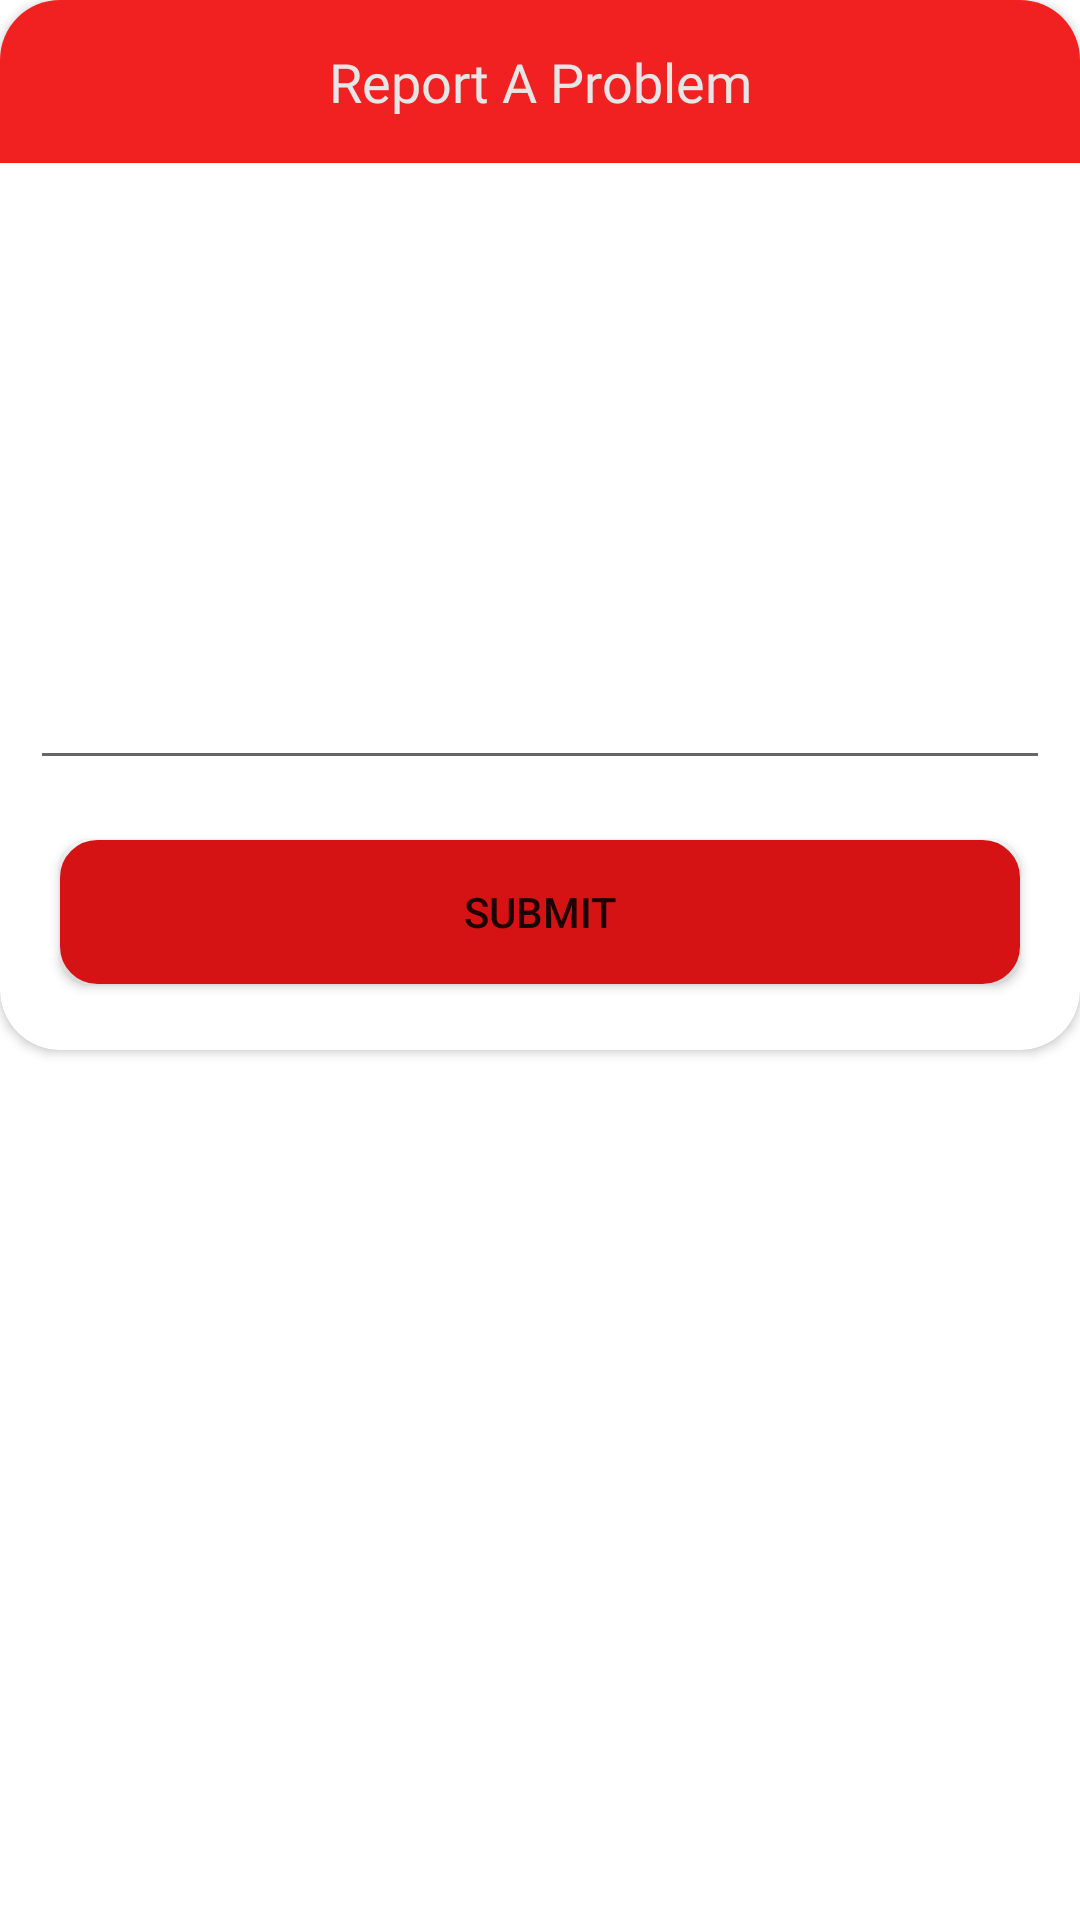

Layout XML and referenced resources for this Android screen:
<!-- AndroidManifest.xml: application theme Theme.StoryHub -->
<!-- res/layout/report_problem.xml -->
<?xml version="1.0" encoding="utf-8"?>
<androidx.constraintlayout.widget.ConstraintLayout
    xmlns:android="http://schemas.android.com/apk/res/android"
    xmlns:app="http://schemas.android.com/apk/res-auto"
    android:layout_width="match_parent"
    android:layout_height="match_parent">

    <androidx.cardview.widget.CardView
        android:layout_width="match_parent"
        android:layout_height="350dp"
        app:cardCornerRadius="20dp"
        app:layout_constraintEnd_toEndOf="parent"
        app:layout_constraintStart_toStartOf="parent"
        app:layout_constraintTop_toTopOf="parent">

        <TextView
            android:id="@+id/textView13"
            android:layout_width="match_parent"
            android:layout_height="wrap_content"
            android:background="@color/liteRed"
            android:fontFamily="@font/roboto_bold"
            android:gravity="center"
            android:padding="15dp"
            android:text="Report A Problem"
            android:textColor="@color/liteWhite"
            android:textSize="18sp" />

        <LinearLayout
            android:layout_width="match_parent"
            android:layout_height="match_parent"
            android:orientation="vertical">

            <EditText
                android:id="@+id/reportBox"
                android:layout_width="match_parent"
                android:layout_height="200dp"
                android:layout_marginLeft="10dp"
                android:layout_marginTop="60dp"
                android:layout_marginRight="10dp"
                android:ems="10"
                android:gravity="start|top"
                android:inputType="textMultiLine"
                android:textColorHighlight="#FA0000"
                android:textColorLink="#ED1818" />

            <Button
                android:id="@+id/reportSubmit"
                android:layout_width="match_parent"
                android:layout_height="wrap_content"
                android:layout_margin="20dp"
                android:background="@drawable/button_red"
                android:text="Submit"
                app:backgroundTint="#D61314" />
        </LinearLayout>

    </androidx.cardview.widget.CardView>
</androidx.constraintlayout.widget.ConstraintLayout>
<!-- resources referenced by this layout -->
<resources>
  <color name="liteRed">#F12122</color>
  <color name="liteWhite">#E6E6E6</color>
  <!-- drawable button_red (drawable) -->
  <?xml version="1.0" encoding="utf-8"?>
  <shape xmlns:android="http://schemas.android.com/apk/res/android">
      <gradient android:startColor="@color/red" android:endColor="@color/liteRed"/>
      <corners android:radius="10dp" />
      <stroke android:width="5dp" android:color="@color/liteRed"/>
  
  </shape>
  <style name="Theme.StoryHub" parent="Theme.MaterialComponents.DayNight.NoActionBar">
          
          <item name="colorPrimary">@color/purple_500</item>
          <item name="colorPrimaryVariant">#C4090A</item>
          <item name="colorOnPrimary">@color/white</item>
          
          <item name="colorSecondary">@color/teal_200</item>
          <item name="colorSecondaryVariant">@color/teal_700</item>
          <item name="colorOnSecondary">@color/black</item>
          
          <item name="android:statusBarColor" tools:targetApi="l">?attr/colorPrimaryVariant</item>
          
      </style>
  <color name="red">#C4090A</color>
  <color name="purple_500">#FF6200EE</color>
  <color name="white">#FFFFFFFF</color>
  <color name="teal_200">#FF03DAC5</color>
  <color name="teal_700">#FF018786</color>
  <color name="black">#FF000000</color>
</resources>
